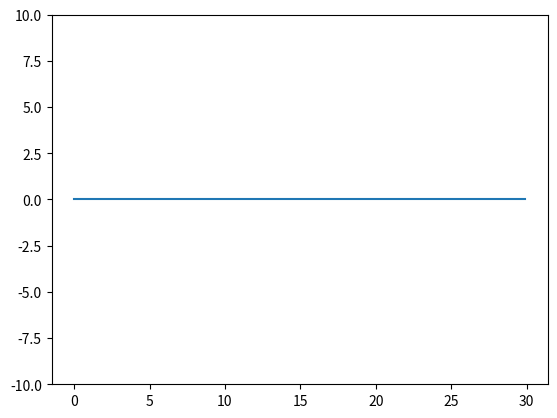
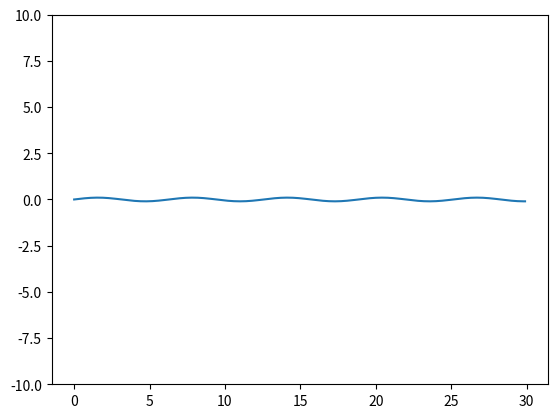
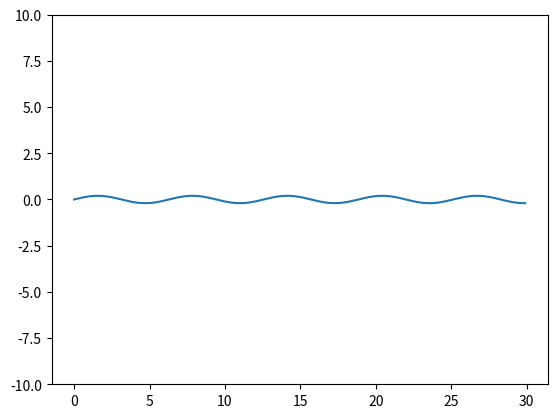
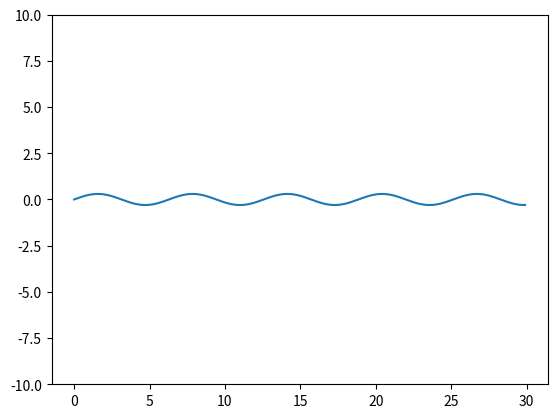
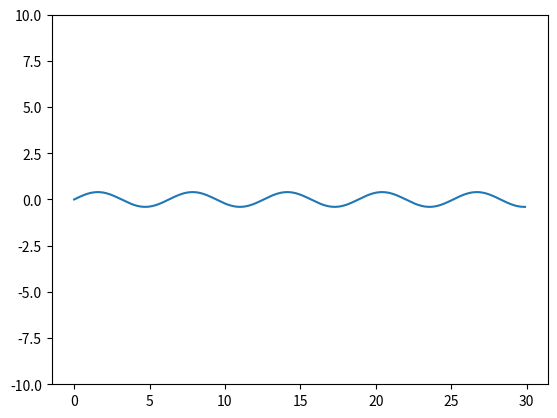
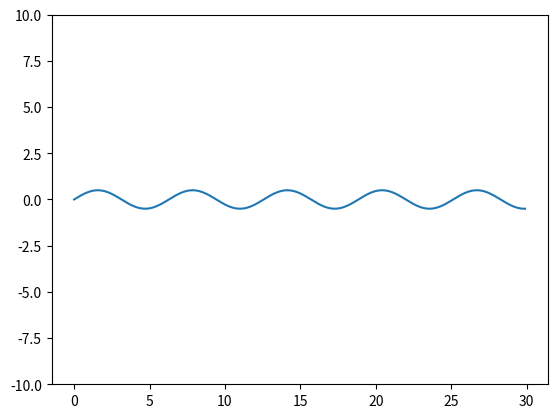
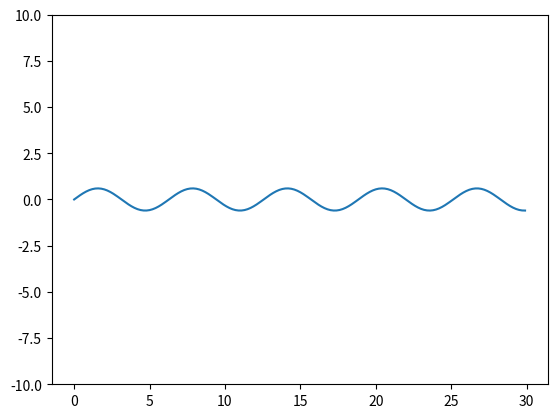
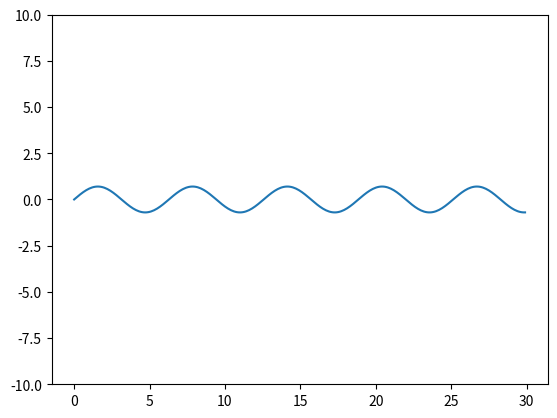
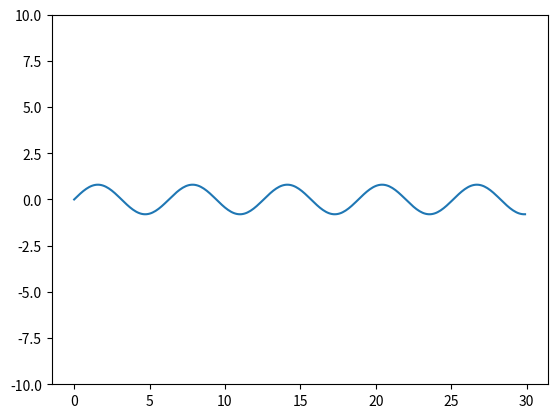
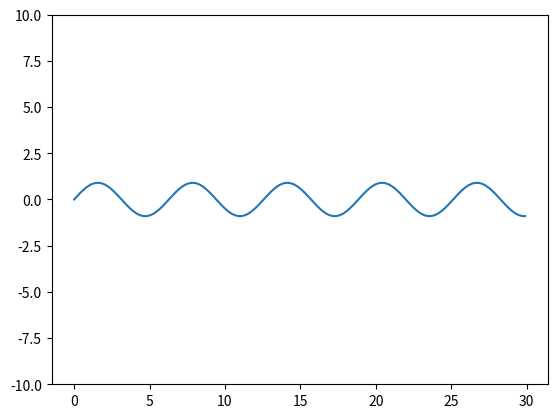
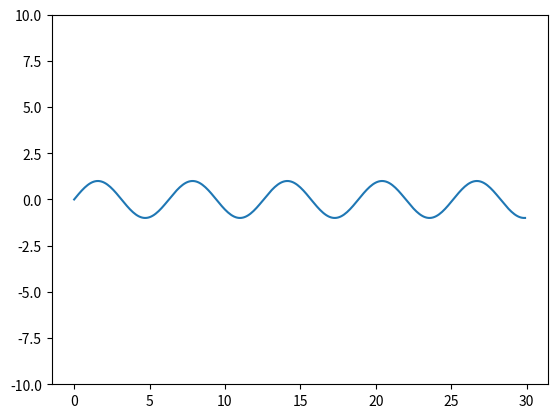
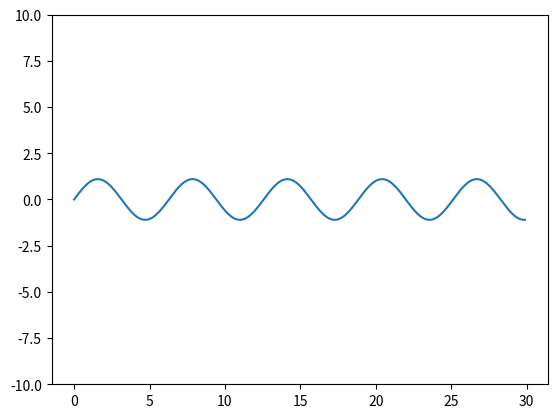
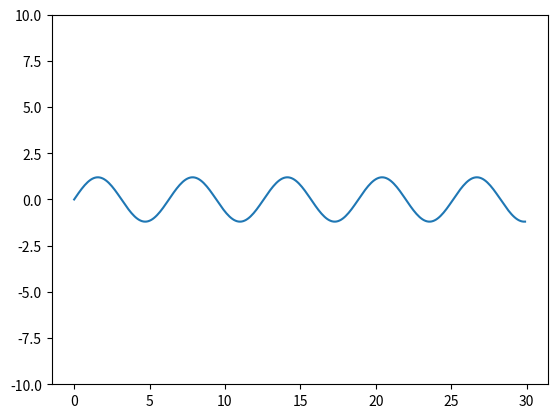
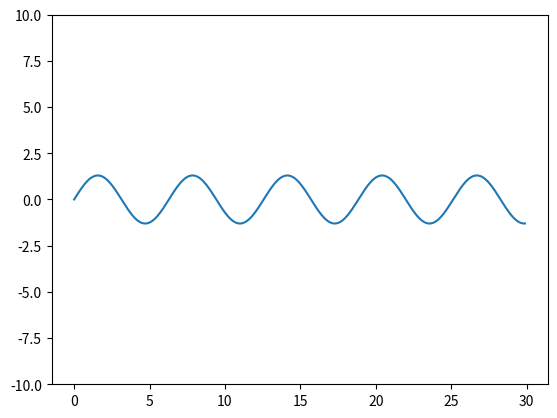
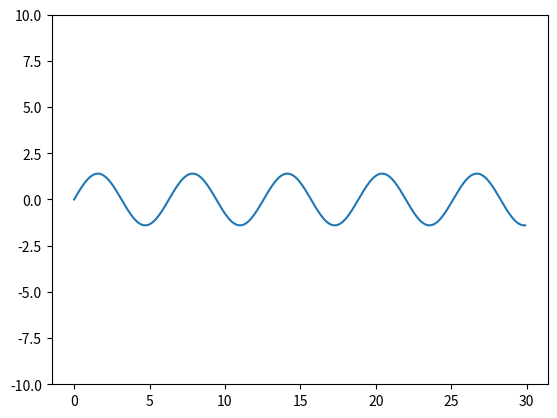
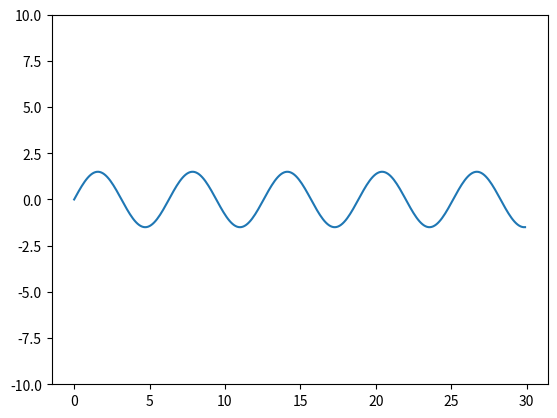

Write the Python code that produced these figures, in order.
import matplotlib.pyplot as plt
import numpy as np

t1 = np.arange(0,30,0.1)
plt.figure()
plt.ion()
for i in range(100):
    plt.ylim(-10,10)
    plt.plot(t1,0.1*i*np.sin(t1))
    plt.pause(0.1)
    plt.clf()
plt.ioff()

# plt.ion()
# plt.figure()
# plt.pause()
# plt.clf()
# plt.ioff()
